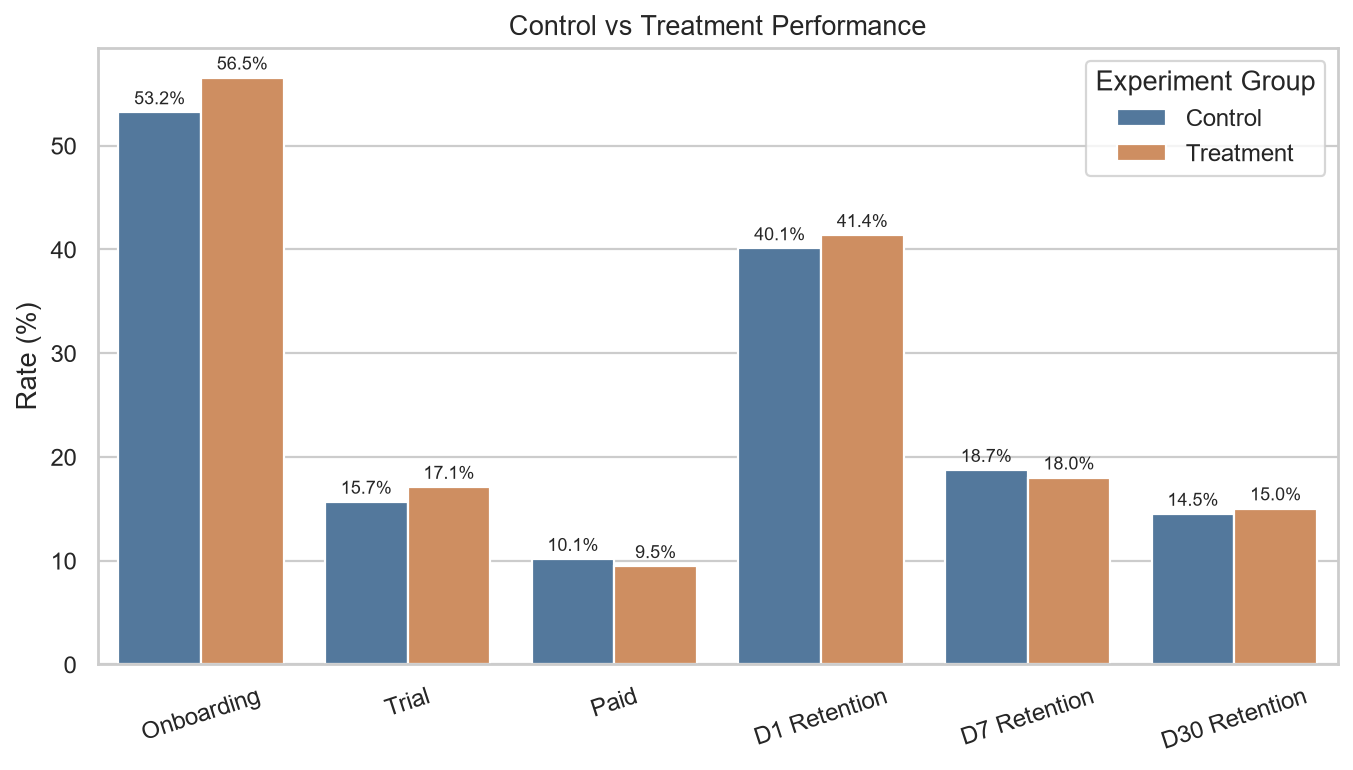

Source data for this figure (header and first rows):
Metric, Control_Rate, Treatment_Rate, Difference_pp
Onboarding, 53.2, 56.54, 3.346
Trial, 15.66, 17.1, 1.436
Paid, 10.15, 9.455, -0.6907
D1 Retention, 40.09, 41.37, 1.274
D7 Retention, 18.72, 17.99, -0.7299
D30 Retention, 14.5, 15.02, 0.5245
